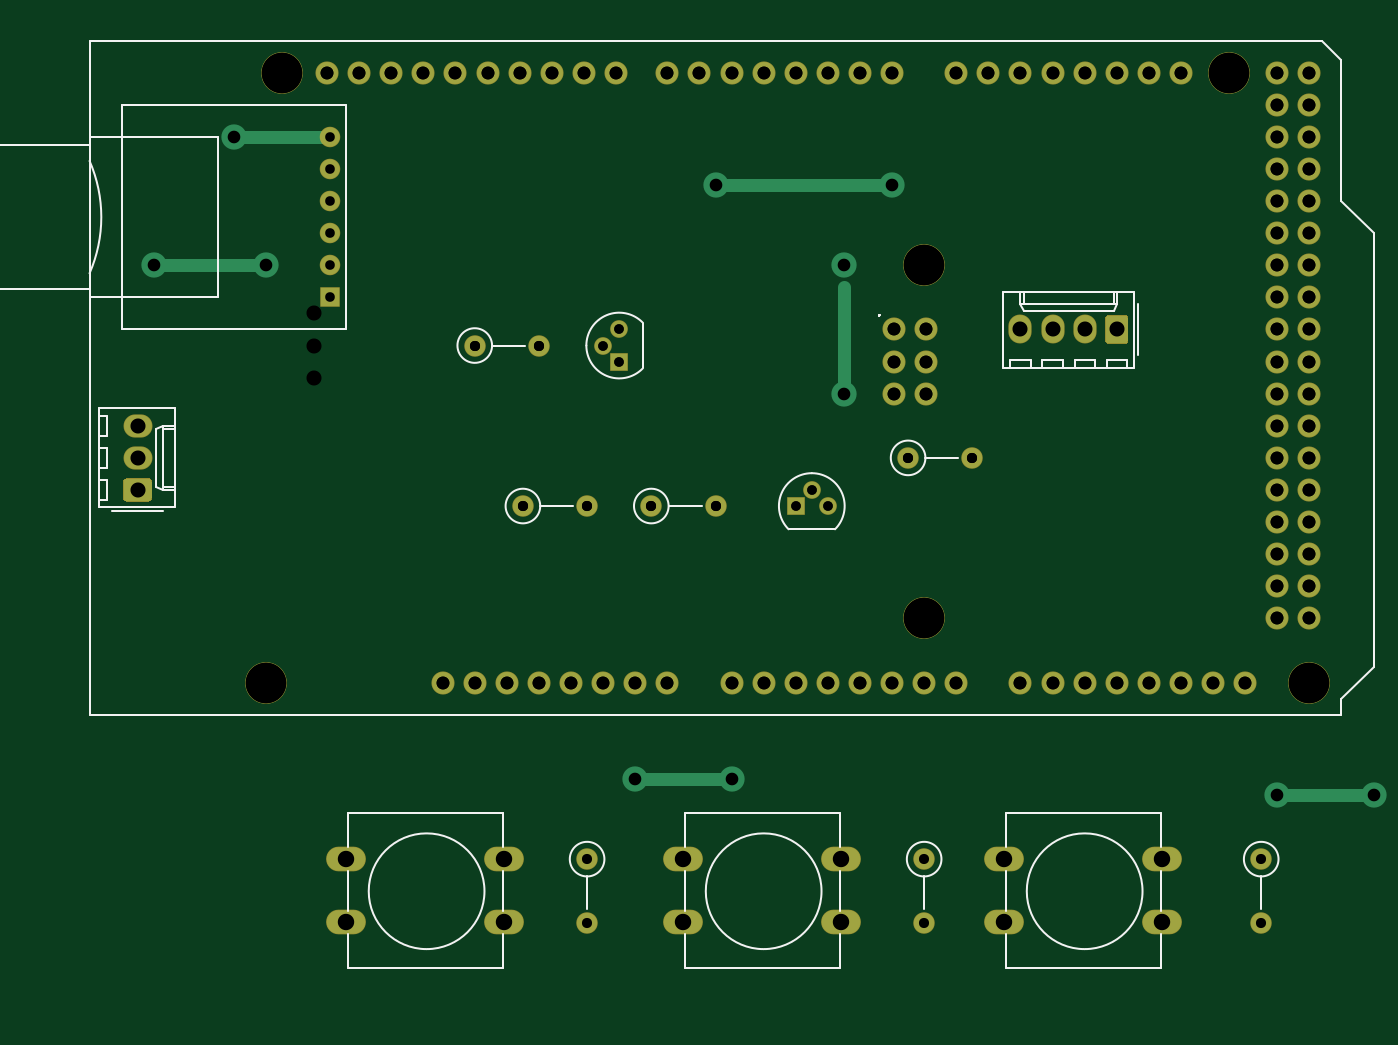
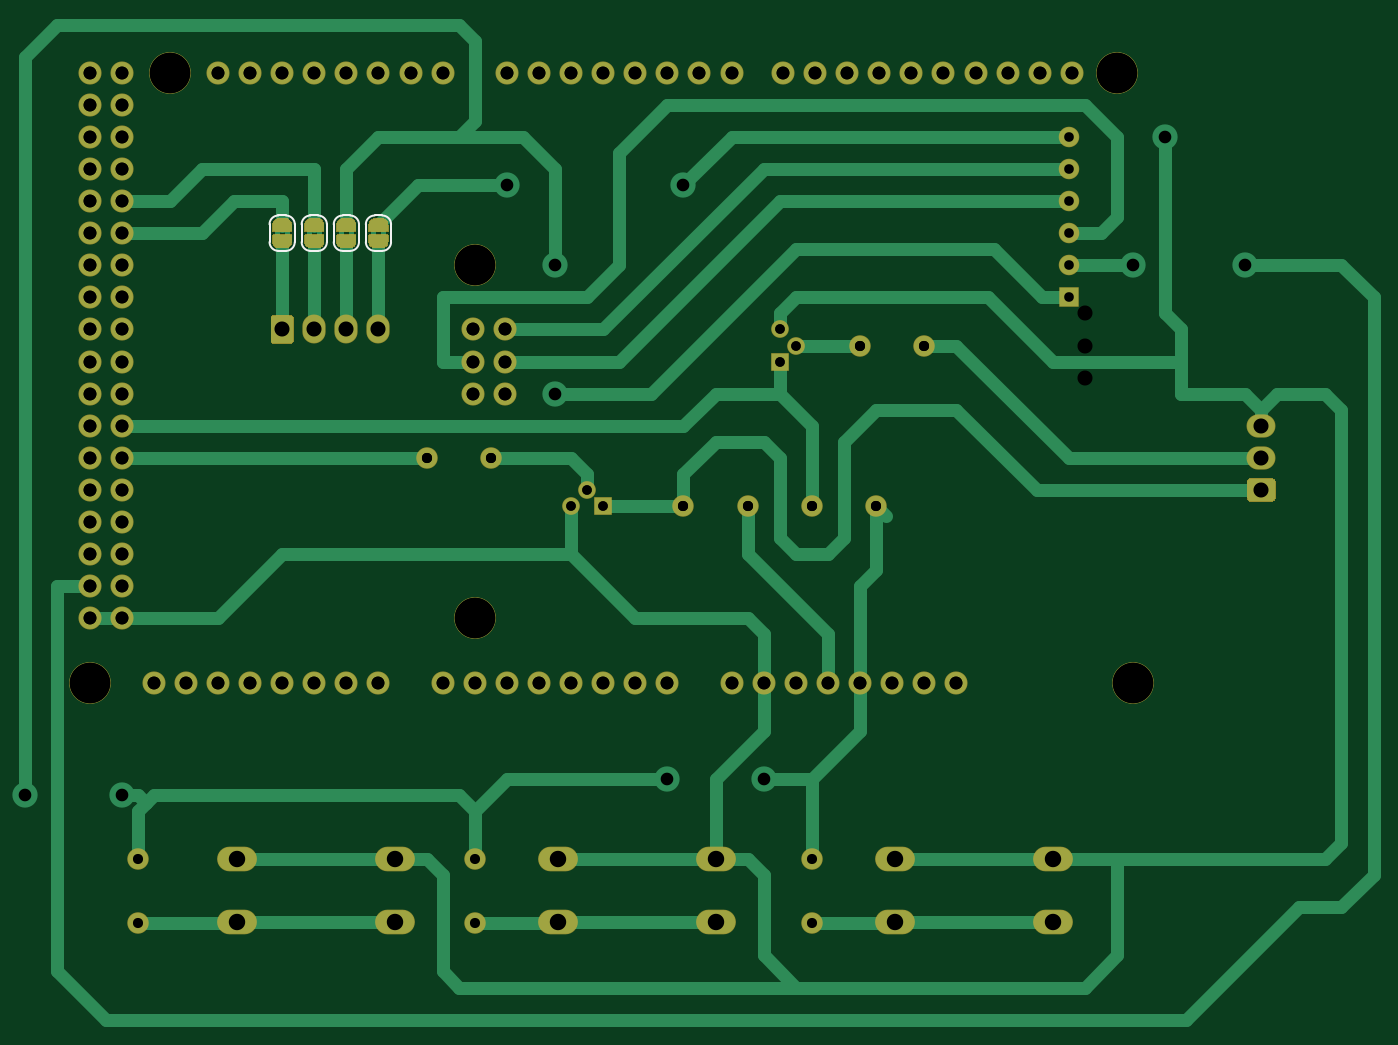
Circuit board: 12 layer files. Board 106.7 x 78.7 mm.
- bottom_copper: mirotan-due-cassette-shield-B_Cu.gbr (29316 bytes)
- bottom_mask: mirotan-due-cassette-shield-B_Mask.gbr (22018 bytes)
- paste: mirotan-due-cassette-shield-B_Paste.gbr (520 bytes)
- bottom_silk: mirotan-due-cassette-shield-B_SilkS.gbr (2463 bytes)
- outline: mirotan-due-cassette-shield-Edge_Cuts.gbr (493 bytes)
- top_copper: mirotan-due-cassette-shield-F_Cu.gbr (11298 bytes)
- top_mask: mirotan-due-cassette-shield-F_Mask.gbr (5058 bytes)
- paste: mirotan-due-cassette-shield-F_Paste.gbr (520 bytes)
- top_silk: mirotan-due-cassette-shield-F_SilkS.gbr (6541 bytes)
- drill: mirotan-due-cassette-shield-NPTH.drl (393 bytes)
- drill: mirotan-due-cassette-shield-PTH.drl (1475 bytes)
- drill: mirotan-due-cassette-shield.drl (2003 bytes)

=== bottom_copper: mirotan-due-cassette-shield-B_Cu.gbr (29316 bytes, source omitted) ===
=== bottom_mask: mirotan-due-cassette-shield-B_Mask.gbr (22018 bytes, source omitted) ===
=== paste: mirotan-due-cassette-shield-B_Paste.gbr ===
%TF.GenerationSoftware,KiCad,Pcbnew,5.1.6-c6e7f7d~86~ubuntu16.04.1*%
%TF.CreationDate,2020-06-22T18:40:28+01:00*%
%TF.ProjectId,mirotan-due-cassette-shield,6d69726f-7461-46e2-9d64-75652d636173,rev?*%
%TF.SameCoordinates,Original*%
%TF.FileFunction,Paste,Bot*%
%TF.FilePolarity,Positive*%
%FSLAX46Y46*%
G04 Gerber Fmt 4.6, Leading zero omitted, Abs format (unit mm)*
G04 Created by KiCad (PCBNEW 5.1.6-c6e7f7d~86~ubuntu16.04.1) date 2020-06-22 18:40:28*
%MOMM*%
%LPD*%
G01*
G04 APERTURE LIST*
G04 APERTURE END LIST*
M02*

=== bottom_silk: mirotan-due-cassette-shield-B_SilkS.gbr ===
%TF.GenerationSoftware,KiCad,Pcbnew,5.1.6-c6e7f7d~86~ubuntu16.04.1*%
%TF.CreationDate,2020-06-22T18:40:28+01:00*%
%TF.ProjectId,mirotan-due-cassette-shield,6d69726f-7461-46e2-9d64-75652d636173,rev?*%
%TF.SameCoordinates,Original*%
%TF.FileFunction,Legend,Bot*%
%TF.FilePolarity,Positive*%
%FSLAX46Y46*%
G04 Gerber Fmt 4.6, Leading zero omitted, Abs format (unit mm)*
G04 Created by KiCad (PCBNEW 5.1.6-c6e7f7d~86~ubuntu16.04.1) date 2020-06-22 18:40:28*
%MOMM*%
%LPD*%
G01*
G04 APERTURE LIST*
%ADD10C,0.120000*%
G04 APERTURE END LIST*
D10*
%TO.C,JP4*%
X73960000Y40510000D02*
G75*
G03*
X74660000Y41210000I0J700000D01*
G01*
X72660000Y41210000D02*
G75*
G03*
X73360000Y40510000I700000J0D01*
G01*
X73360000Y43310000D02*
G75*
G03*
X72660000Y42610000I0J-700000D01*
G01*
X74660000Y42610000D02*
G75*
G03*
X73960000Y43310000I-700000J0D01*
G01*
X73360000Y40510000D02*
X73960000Y40510000D01*
X72660000Y42610000D02*
X72660000Y41210000D01*
X73960000Y43310000D02*
X73360000Y43310000D01*
X74660000Y41210000D02*
X74660000Y42610000D01*
%TO.C,JP3*%
X76500000Y40510000D02*
G75*
G03*
X77200000Y41210000I0J700000D01*
G01*
X75200000Y41210000D02*
G75*
G03*
X75900000Y40510000I700000J0D01*
G01*
X75900000Y43310000D02*
G75*
G03*
X75200000Y42610000I0J-700000D01*
G01*
X77200000Y42610000D02*
G75*
G03*
X76500000Y43310000I-700000J0D01*
G01*
X75900000Y40510000D02*
X76500000Y40510000D01*
X75200000Y42610000D02*
X75200000Y41210000D01*
X76500000Y43310000D02*
X75900000Y43310000D01*
X77200000Y41210000D02*
X77200000Y42610000D01*
%TO.C,JP2*%
X79040000Y40510000D02*
G75*
G03*
X79740000Y41210000I0J700000D01*
G01*
X77740000Y41210000D02*
G75*
G03*
X78440000Y40510000I700000J0D01*
G01*
X78440000Y43310000D02*
G75*
G03*
X77740000Y42610000I0J-700000D01*
G01*
X79740000Y42610000D02*
G75*
G03*
X79040000Y43310000I-700000J0D01*
G01*
X78440000Y40510000D02*
X79040000Y40510000D01*
X77740000Y42610000D02*
X77740000Y41210000D01*
X79040000Y43310000D02*
X78440000Y43310000D01*
X79740000Y41210000D02*
X79740000Y42610000D01*
%TO.C,JP1*%
X81580000Y40510000D02*
G75*
G03*
X82280000Y41210000I0J700000D01*
G01*
X80280000Y41210000D02*
G75*
G03*
X80980000Y40510000I700000J0D01*
G01*
X80980000Y43310000D02*
G75*
G03*
X80280000Y42610000I0J-700000D01*
G01*
X82280000Y42610000D02*
G75*
G03*
X81580000Y43310000I-700000J0D01*
G01*
X80980000Y40510000D02*
X81580000Y40510000D01*
X80280000Y42610000D02*
X80280000Y41210000D01*
X81580000Y43310000D02*
X80980000Y43310000D01*
X82280000Y41210000D02*
X82280000Y42610000D01*
%TD*%
M02*

=== outline: mirotan-due-cassette-shield-Edge_Cuts.gbr ===
%TF.GenerationSoftware,KiCad,Pcbnew,5.1.6-c6e7f7d~86~ubuntu16.04.1*%
%TF.CreationDate,2020-06-22T18:40:28+01:00*%
%TF.ProjectId,mirotan-due-cassette-shield,6d69726f-7461-46e2-9d64-75652d636173,rev?*%
%TF.SameCoordinates,Original*%
%TF.FileFunction,Profile,NP*%
%FSLAX46Y46*%
G04 Gerber Fmt 4.6, Leading zero omitted, Abs format (unit mm)*
G04 Created by KiCad (PCBNEW 5.1.6-c6e7f7d~86~ubuntu16.04.1) date 2020-06-22 18:40:28*
%MOMM*%
%LPD*%
G01*
G04 APERTURE LIST*
G04 APERTURE END LIST*
M02*

=== top_copper: mirotan-due-cassette-shield-F_Cu.gbr (11298 bytes, source omitted) ===
=== top_mask: mirotan-due-cassette-shield-F_Mask.gbr ===
%TF.GenerationSoftware,KiCad,Pcbnew,5.1.6-c6e7f7d~86~ubuntu16.04.1*%
%TF.CreationDate,2020-06-22T18:40:28+01:00*%
%TF.ProjectId,mirotan-due-cassette-shield,6d69726f-7461-46e2-9d64-75652d636173,rev?*%
%TF.SameCoordinates,Original*%
%TF.FileFunction,Soldermask,Top*%
%TF.FilePolarity,Negative*%
%FSLAX46Y46*%
G04 Gerber Fmt 4.6, Leading zero omitted, Abs format (unit mm)*
G04 Created by KiCad (PCBNEW 5.1.6-c6e7f7d~86~ubuntu16.04.1) date 2020-06-22 18:40:28*
%MOMM*%
%LPD*%
G01*
G04 APERTURE LIST*
%ADD10O,1.827200X1.827200*%
%ADD11C,3.300000*%
%ADD12O,3.148000X1.950000*%
%ADD13O,1.700000X1.700000*%
%ADD14C,1.700000*%
%ADD15O,1.840000X2.290000*%
%ADD16C,1.624000*%
%ADD17R,1.624000X1.624000*%
%ADD18R,1.400000X1.400000*%
%ADD19C,1.400000*%
%ADD20O,2.290000X1.840000*%
G04 APERTURE END LIST*
D10*
%TO.C,XA1*%
X63627000Y34290000D03*
X96520000Y11430000D03*
X93980000Y11430000D03*
X96520000Y13970000D03*
X93980000Y13970000D03*
X96520000Y16510000D03*
X93980000Y16510000D03*
X96520000Y19050000D03*
X93980000Y19050000D03*
X96520000Y21590000D03*
X93980000Y21590000D03*
X96520000Y24130000D03*
X93980000Y24130000D03*
X96520000Y26670000D03*
X93980000Y26670000D03*
X96520000Y29210000D03*
X93980000Y29210000D03*
X96520000Y31750000D03*
X93980000Y31750000D03*
X96520000Y34290000D03*
X93980000Y34290000D03*
X96520000Y36830000D03*
X93980000Y36830000D03*
X96520000Y39370000D03*
X93980000Y39370000D03*
X96520000Y41910000D03*
X93980000Y41910000D03*
X96520000Y44450000D03*
X93980000Y44450000D03*
X96520000Y46990000D03*
X93980000Y46990000D03*
X96520000Y49530000D03*
X93980000Y49530000D03*
X96520000Y52070000D03*
X93980000Y52070000D03*
X96520000Y54610000D03*
X93980000Y54610000D03*
X91440000Y6350000D03*
X88900000Y6350000D03*
X86360000Y6350000D03*
X83820000Y6350000D03*
X81280000Y6350000D03*
X78740000Y6350000D03*
X76200000Y6350000D03*
X73660000Y6350000D03*
X68580000Y6350000D03*
X66040000Y6350000D03*
X63500000Y6350000D03*
X60960000Y6350000D03*
X58420000Y6350000D03*
X55880000Y6350000D03*
X53340000Y6350000D03*
X27940000Y6350000D03*
X34036000Y54610000D03*
X31496000Y54610000D03*
X28956000Y54610000D03*
X23876000Y54610000D03*
X21336000Y54610000D03*
X18796000Y54610000D03*
D11*
X13970000Y6350000D03*
X96520000Y6350000D03*
X15240000Y54610000D03*
X90170000Y54610000D03*
X66040000Y39370000D03*
X66040000Y11430000D03*
D10*
X36576000Y54610000D03*
X39116000Y54610000D03*
X41656000Y54610000D03*
X26416000Y54610000D03*
X45720000Y54610000D03*
X48260000Y54610000D03*
X50800000Y54610000D03*
X53340000Y54610000D03*
X55880000Y54610000D03*
X58420000Y54610000D03*
X60960000Y54610000D03*
X63500000Y54610000D03*
X68580000Y54610000D03*
X71120000Y54610000D03*
X73660000Y54610000D03*
X76200000Y54610000D03*
X78740000Y54610000D03*
X81280000Y54610000D03*
X83820000Y54610000D03*
X86360000Y54610000D03*
X30480000Y6350000D03*
X33020000Y6350000D03*
X35560000Y6350000D03*
X38100000Y6350000D03*
X40640000Y6350000D03*
X43180000Y6350000D03*
X45720000Y6350000D03*
X50800000Y6350000D03*
X66167000Y34290000D03*
X63627000Y31750000D03*
X66167000Y31750000D03*
X66167000Y29210000D03*
X63627000Y29210000D03*
%TD*%
D12*
%TO.C,SW3*%
X72390000Y-12620000D03*
X72390000Y-7620000D03*
X84890000Y-12620000D03*
X84890000Y-7620000D03*
%TD*%
%TO.C,SW2*%
X20320000Y-12620000D03*
X20320000Y-7620000D03*
X32820000Y-12620000D03*
X32820000Y-7620000D03*
%TD*%
%TO.C,SW1*%
X46990000Y-12620000D03*
X46990000Y-7620000D03*
X59490000Y-12620000D03*
X59490000Y-7620000D03*
%TD*%
D13*
%TO.C,R7*%
X39370000Y-12700000D03*
D14*
X39370000Y-7620000D03*
%TD*%
D13*
%TO.C,R6*%
X92710000Y-12700000D03*
D14*
X92710000Y-7620000D03*
%TD*%
D13*
%TO.C,R5*%
X66040000Y-12700000D03*
D14*
X66040000Y-7620000D03*
%TD*%
D15*
%TO.C,J2*%
X73660000Y34290000D03*
X76200000Y34290000D03*
X78740000Y34290000D03*
G36*
G01*
X82200000Y35170633D02*
X82200000Y33409367D01*
G75*
G02*
X81935633Y33145000I-264367J0D01*
G01*
X80624367Y33145000D01*
G75*
G02*
X80360000Y33409367I0J264367D01*
G01*
X80360000Y35170633D01*
G75*
G02*
X80624367Y35435000I264367J0D01*
G01*
X81935633Y35435000D01*
G75*
G02*
X82200000Y35170633I0J-264367D01*
G01*
G37*
%TD*%
D16*
%TO.C,A1*%
X19050000Y49530000D03*
X19050000Y46990000D03*
X19050000Y44450000D03*
X19050000Y41910000D03*
X19050000Y39370000D03*
D17*
X19050000Y36830000D03*
%TD*%
D18*
%TO.C,Q2*%
X55880000Y20320000D03*
D19*
X58420000Y20320000D03*
X57150000Y21590000D03*
%TD*%
D18*
%TO.C,Q1*%
X41910000Y31750000D03*
D19*
X41910000Y34290000D03*
X40640000Y33020000D03*
%TD*%
D13*
%TO.C,R4*%
X69850000Y24130000D03*
D14*
X64770000Y24130000D03*
%TD*%
D13*
%TO.C,R3*%
X39370000Y20320000D03*
D14*
X34290000Y20320000D03*
%TD*%
D13*
%TO.C,R2*%
X49530000Y20320000D03*
D14*
X44450000Y20320000D03*
%TD*%
D13*
%TO.C,R1*%
X35560000Y33020000D03*
D14*
X30480000Y33020000D03*
%TD*%
D20*
%TO.C,J1*%
X3810000Y26670000D03*
X3810000Y24130000D03*
G36*
G01*
X4690633Y20670000D02*
X2929367Y20670000D01*
G75*
G02*
X2665000Y20934367I0J264367D01*
G01*
X2665000Y22245633D01*
G75*
G02*
X2929367Y22510000I264367J0D01*
G01*
X4690633Y22510000D01*
G75*
G02*
X4955000Y22245633I0J-264367D01*
G01*
X4955000Y20934367D01*
G75*
G02*
X4690633Y20670000I-264367J0D01*
G01*
G37*
%TD*%
M02*

=== paste: mirotan-due-cassette-shield-F_Paste.gbr ===
%TF.GenerationSoftware,KiCad,Pcbnew,5.1.6-c6e7f7d~86~ubuntu16.04.1*%
%TF.CreationDate,2020-06-22T18:40:28+01:00*%
%TF.ProjectId,mirotan-due-cassette-shield,6d69726f-7461-46e2-9d64-75652d636173,rev?*%
%TF.SameCoordinates,Original*%
%TF.FileFunction,Paste,Top*%
%TF.FilePolarity,Positive*%
%FSLAX46Y46*%
G04 Gerber Fmt 4.6, Leading zero omitted, Abs format (unit mm)*
G04 Created by KiCad (PCBNEW 5.1.6-c6e7f7d~86~ubuntu16.04.1) date 2020-06-22 18:40:28*
%MOMM*%
%LPD*%
G01*
G04 APERTURE LIST*
G04 APERTURE END LIST*
M02*

=== top_silk: mirotan-due-cassette-shield-F_SilkS.gbr (6541 bytes, source omitted) ===
=== drill: mirotan-due-cassette-shield-NPTH.drl ===
M48
; DRILL file {KiCad 5.1.6-c6e7f7d~86~ubuntu16.04.1} date Sun Jun 21 20:17:03 2020
; FORMAT={-:-/ absolute / inch / decimal}
; #@! TF.CreationDate,2020-06-21T20:17:03+01:00
; #@! TF.GenerationSoftware,Kicad,Pcbnew,5.1.6-c6e7f7d~86~ubuntu16.04.1
; #@! TF.FileFunction,NonPlated,1,2,NPTH
FMAT,2
INCH
T1C0.1260
%
G90
G05
T1
X0.55Y0.25
X0.6Y2.15
X2.6Y1.55
X2.6Y0.45
X3.55Y2.15
X3.8Y0.25
T0
M30

=== drill: mirotan-due-cassette-shield-PTH.drl ===
M48
; DRILL file {KiCad 5.1.6-c6e7f7d~86~ubuntu16.04.1} date Sun Jun 21 20:17:03 2020
; FORMAT={-:-/ absolute / inch / decimal}
; #@! TF.CreationDate,2020-06-21T20:17:03+01:00
; #@! TF.GenerationSoftware,Kicad,Pcbnew,5.1.6-c6e7f7d~86~ubuntu16.04.1
; #@! TF.FileFunction,Plated,1,2,PTH
FMAT,2
INCH
T1C0.0295
T2C0.0315
T3C0.0400
T4C0.0469
%
G90
G05
T1
X1.6Y1.3
X1.65Y1.35
X1.65Y1.25
X2.2Y0.8
X2.25Y0.85
X2.3Y0.8
T2
X1.4Y1.3
X1.35Y0.8
X1.55Y0.8
X1.75Y0.8
X1.95Y0.8
X2.55Y0.95
X2.75Y0.95
X1.2Y1.3
T3
X0.74Y2.15
X0.84Y2.15
X0.94Y2.15
X1.04Y2.15
X1.1Y0.25
X1.14Y2.15
X1.2Y0.25
X1.24Y2.15
X1.3Y0.25
X1.34Y2.15
X1.4Y0.25
X1.44Y2.15
X1.5Y0.25
X1.54Y2.15
X1.6Y0.25
X1.64Y2.15
X1.7Y0.25
X1.8Y2.15
X1.8Y0.25
X1.9Y2.15
X2.0Y2.15
X2.0Y0.25
X2.1Y2.15
X2.1Y0.25
X2.2Y2.15
X2.2Y0.25
X2.3Y2.15
X2.3Y0.25
X2.4Y2.15
X2.4Y0.25
X2.5Y2.15
X2.5Y0.25
X2.505Y1.35
X2.505Y1.25
X2.505Y1.15
X2.6Y0.25
X2.605Y1.35
X2.605Y1.25
X2.605Y1.15
X2.7Y2.15
X2.7Y0.25
X2.8Y2.15
X2.9Y2.15
X2.9Y0.25
X3.0Y2.15
X3.0Y0.25
X3.1Y2.15
X3.1Y0.25
X3.2Y2.15
X3.2Y0.25
X3.3Y2.15
X3.3Y0.25
X3.4Y2.15
X3.4Y0.25
X3.5Y0.25
X3.6Y0.25
X3.7Y2.15
X3.7Y2.05
X3.7Y1.95
X3.7Y1.85
X3.7Y1.75
X3.7Y1.65
X3.7Y1.55
X3.7Y1.45
X3.7Y1.35
X3.7Y1.25
X3.7Y1.15
X3.7Y1.05
X3.7Y0.95
X3.7Y0.85
X3.7Y0.75
X3.7Y0.65
X3.7Y0.55
X3.7Y0.45
X3.8Y2.15
X3.8Y2.05
X3.8Y1.95
X3.8Y1.85
X3.8Y1.75
X3.8Y1.65
X3.8Y1.55
X3.8Y1.45
X3.8Y1.35
X3.8Y1.25
X3.8Y1.15
X3.8Y1.05
X3.8Y0.95
X3.8Y0.85
X3.8Y0.75
X3.8Y0.65
X3.8Y0.55
X3.8Y0.45
T4
X0.7Y1.4
X0.7Y1.3
X0.7Y1.2
T0
M30

=== drill: mirotan-due-cassette-shield.drl ===
M48
; DRILL file {KiCad 5.1.6-c6e7f7d~86~ubuntu16.04.1} date Mon Jun 22 20:02:24 2020
; FORMAT={-:-/ absolute / inch / decimal}
; #@! TF.CreationDate,2020-06-22T20:02:24+01:00
; #@! TF.GenerationSoftware,Kicad,Pcbnew,5.1.6-c6e7f7d~86~ubuntu16.04.1
FMAT,2
INCH
T1C0.0295
T2C0.0300
T3C0.0315
T4C0.0394
T5C0.0400
T6C0.0469
T7C0.0512
T8C0.1260
%
G90
G05
T1
X1.6Y1.3
X1.65Y1.35
X1.65Y1.25
X2.2Y0.8
X2.25Y0.85
X2.3Y0.8
T2
X0.75Y1.95
X0.75Y1.85
X0.75Y1.75
X0.75Y1.65
X0.75Y1.55
X0.75Y1.45
T3
X1.75Y0.8
X1.95Y0.8
X1.55Y-0.3
X1.55Y-0.5
X3.65Y-0.3
X3.65Y-0.5
X2.55Y0.95
X2.75Y0.95
X2.6Y-0.3
X2.6Y-0.5
X1.2Y1.3
X1.4Y1.3
X1.35Y0.8
X1.55Y0.8
T4
X0.2Y1.55
X0.45Y1.95
X0.55Y1.55
X1.7Y-0.05
X1.95Y1.8
X2.0Y-0.05
X2.35Y1.55
X2.35Y1.15
X2.5Y1.8
X3.7Y-0.1
X4.0Y-0.1
T5
X0.74Y2.15
X0.84Y2.15
X0.94Y2.15
X1.04Y2.15
X1.1Y0.25
X1.14Y2.15
X1.2Y0.25
X1.24Y2.15
X1.3Y0.25
X1.34Y2.15
X1.4Y0.25
X1.44Y2.15
X1.5Y0.25
X1.54Y2.15
X1.6Y0.25
X1.64Y2.15
X1.7Y0.25
X1.8Y2.15
X1.8Y0.25
X1.9Y2.15
X2.0Y2.15
X2.0Y0.25
X2.1Y2.15
X2.1Y0.25
X2.2Y2.15
X2.2Y0.25
X2.3Y2.15
X2.3Y0.25
X2.4Y2.15
X2.4Y0.25
X2.5Y2.15
X2.5Y0.25
X2.505Y1.35
X2.505Y1.25
X2.505Y1.15
X2.6Y0.25
X2.605Y1.35
X2.605Y1.25
X2.605Y1.15
X2.7Y2.15
X2.7Y0.25
X2.8Y2.15
X2.9Y2.15
X2.9Y0.25
X3.0Y2.15
X3.0Y0.25
X3.1Y2.15
X3.1Y0.25
X3.2Y2.15
X3.2Y0.25
X3.3Y2.15
X3.3Y0.25
X3.4Y2.15
X3.4Y0.25
X3.5Y0.25
X3.6Y0.25
X3.7Y2.15
X3.7Y2.05
X3.7Y1.95
X3.7Y1.85
X3.7Y1.75
X3.7Y1.65
X3.7Y1.55
X3.7Y1.45
X3.7Y1.35
X3.7Y1.25
X3.7Y1.15
X3.7Y1.05
X3.7Y0.95
X3.7Y0.85
X3.7Y0.75
X3.7Y0.65
X3.7Y0.55
X3.7Y0.45
X3.8Y2.15
X3.8Y2.05
X3.8Y1.95
X3.8Y1.85
X3.8Y1.75
X3.8Y1.65
X3.8Y1.55
X3.8Y1.45
X3.8Y1.35
X3.8Y1.25
X3.8Y1.15
X3.8Y1.05
X3.8Y0.95
X3.8Y0.85
X3.8Y0.75
X3.8Y0.65
X3.8Y0.55
X3.8Y0.45
T6
X2.9Y1.35
X3.0Y1.35
X3.1Y1.35
X3.2Y1.35
X0.15Y1.05
X0.15Y0.95
X0.15Y0.85
T7
X2.85Y-0.3
X2.85Y-0.4969
X3.3421Y-0.3
X3.3421Y-0.4969
X1.85Y-0.3
X1.85Y-0.4969
X2.3421Y-0.3
X2.3421Y-0.4969
X0.8Y-0.3
X0.8Y-0.4969
X1.2921Y-0.3
X1.2921Y-0.4969
T8
X0.55Y0.25
X0.6Y2.15
X2.6Y1.55
X2.6Y0.45
X3.55Y2.15
X3.8Y0.25
T0
M30

